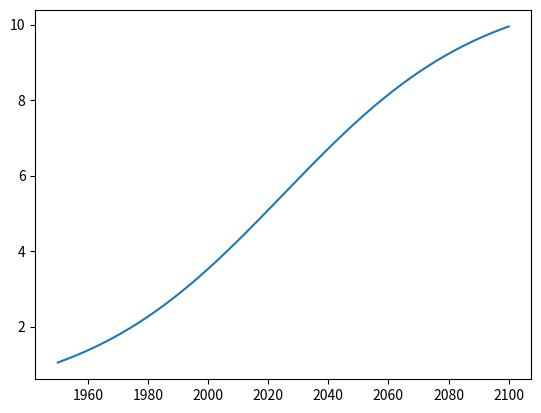

Source code (Python):
# Print the last item from year and pop
import numpy as np
year = np.arange(1950,2101)
# Logistic growth model parameters
# K = carrying capacity (max population)
# r = growth rate
# t0 = midpoint (year when growth slows)
K = 11       # Max population (billions)
r = 0.03     # Growth rate
t0 = 2025    # Midpoint year

# Logistic growth formula
pop = K / (1 + np.exp(-r * (year - t0)))


print(year[-1])
print(pop[-1])

# Import matplotlib.pyplot as plt
import matplotlib.pyplot as plt

# Make a line plot: year on the x-axis, pop on the y-axis
plt.plot(year,pop)

# Display the plot with plt.show()
plt.show()
